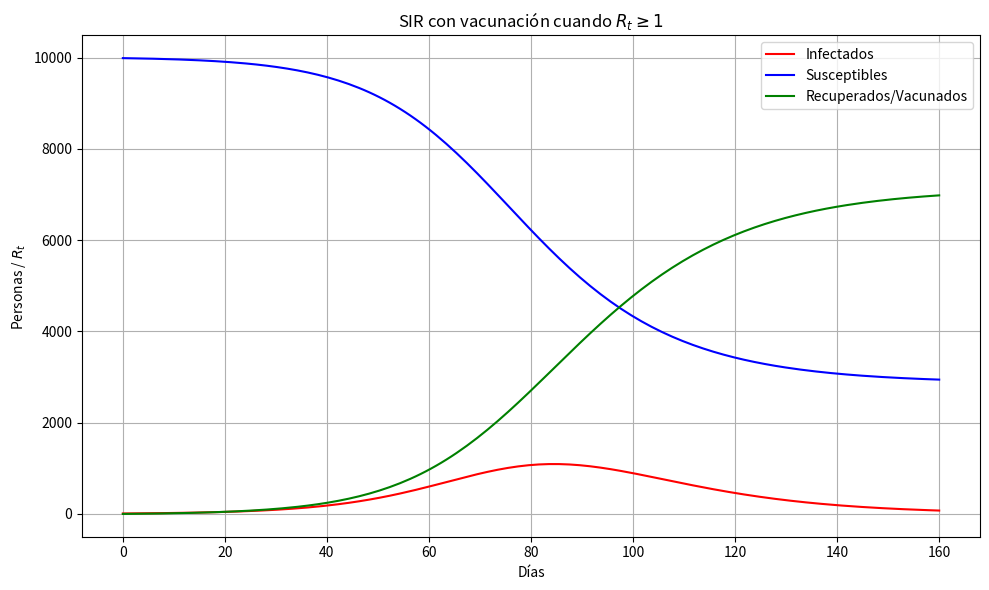

Here is the Python script that generated this plot:
import numpy as np
from scipy.integrate import odeint
import matplotlib.pyplot as plt

N = 10000
I0 = 10
R0 = 0
S0 = N - I0 - R0
beta = 0.35
gamma = 0.1
dias = 160
t = np.linspace(0, dias, dias)

def SIR_refuerzo_continuo(y, t_actual, beta, gamma):
    S, I, R = y
    Rt = (beta / gamma) * (S / N)

    if Rt >= 1:
        vacunados = 0.5 * S
        S -= vacunados
        R += vacunados

    dSdt = -beta * S * I / N
    dIdt = beta * S * I / N - gamma * I
    dRdt = gamma * I
    
    return [dSdt, dIdt, dRdt]

def simular():
    y0 = [S0, I0, R0]
    resultado = odeint(SIR_refuerzo_continuo, y0, t, args=(beta, gamma))
    return resultado

def calcular_Rt(S):
    return (beta / gamma) * (S / N)

def graficar_resultado(t, resultado, titulo):
    S, I, R = resultado.T
    Rt = calcular_Rt(S)

    plt.figure(figsize=(10,6))
    plt.plot(t, I, 'r', label='Infectados')
    plt.plot(t, S, 'b', label='Susceptibles')
    plt.plot(t, R, 'g', label='Recuperados/Vacunados')

    plt.xlabel('Días')
    plt.ylabel('Personas / $R_t$')
    plt.title(titulo)
    plt.legend(loc='upper right')
    plt.grid()
    plt.tight_layout()
    plt.show()

# Ejecutar
resultado = simular()
graficar_resultado(t, resultado, 'SIR con vacunación cuando $R_t \geq 1$')
